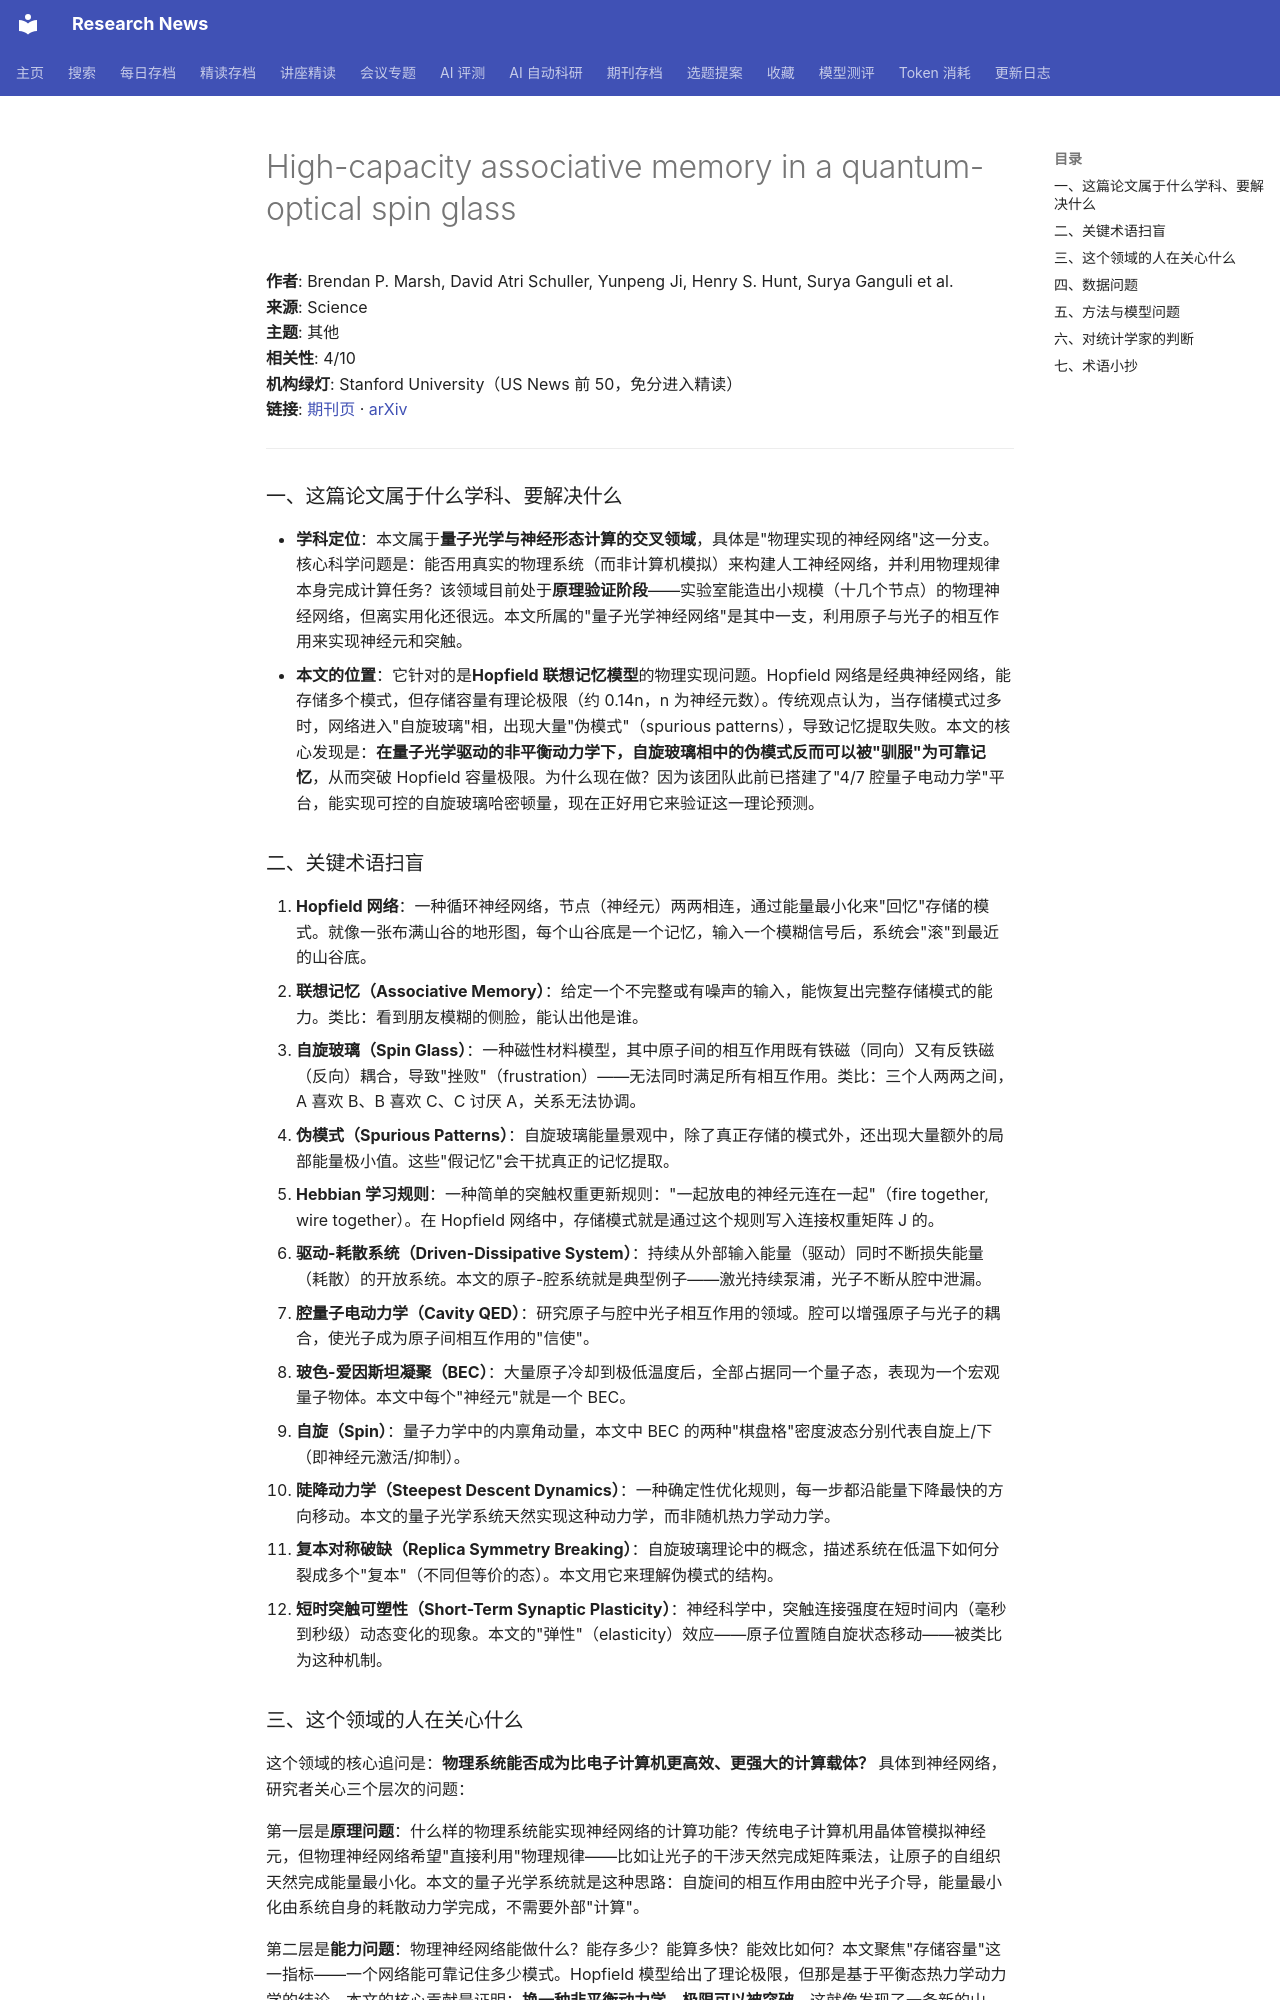

repository: cxy0714/research-news · page: deep_reads/2026-10-13-10.1126_science.aec3917/index.html · generator: mkdocs

# High-capacity associative memory in a quantum-optical spin glass

**作者**: Brendan P. Marsh, David Atri Schuller, Yunpeng Ji, Henry S. Hunt, Surya Ganguli et al.  
**来源**: Science  
**主题**: 其他  
**相关性**: 4/10  
**机构绿灯**: Stanford University（US News 前 50，免分进入精读）  
**链接**: [期刊页](https://doi.org/10.1126/science.aec3917) · [arXiv](https://arxiv.org/abs/2509.12202)

---

### 一、这篇论文属于什么学科、要解决什么

- **学科定位**：本文属于**量子光学与神经形态计算的交叉领域**，具体是"物理实现的神经网络"这一分支。核心科学问题是：能否用真实的物理系统（而非计算机模拟）来构建人工神经网络，并利用物理规律本身完成计算任务？该领域目前处于**原理验证阶段**——实验室能造出小规模（十几个节点）的物理神经网络，但离实用化还很远。本文所属的"量子光学神经网络"是其中一支，利用原子与光子的相互作用来实现神经元和突触。
- **本文的位置**：它针对的是**Hopfield 联想记忆模型**的物理实现问题。Hopfield 网络是经典神经网络，能存储多个模式，但存储容量有理论极限（约 0.14n，n 为神经元数）。传统观点认为，当存储模式过多时，网络进入"自旋玻璃"相，出现大量"伪模式"（spurious patterns），导致记忆提取失败。本文的核心发现是：**在量子光学驱动的非平衡动力学下，自旋玻璃相中的伪模式反而可以被"驯服"为可靠记忆**，从而突破 Hopfield 容量极限。为什么现在做？因为该团队此前已搭建了"4/7 腔量子电动力学"平台，能实现可控的自旋玻璃哈密顿量，现在正好用它来验证这一理论预测。

### 二、关键术语扫盲

1. **Hopfield 网络**：一种循环神经网络，节点（神经元）两两相连，通过能量最小化来"回忆"存储的模式。就像一张布满山谷的地形图，每个山谷底是一个记忆，输入一个模糊信号后，系统会"滚"到最近的山谷底。
2. **联想记忆（Associative Memory）**：给定一个不完整或有噪声的输入，能恢复出完整存储模式的能力。类比：看到朋友模糊的侧脸，能认出他是谁。
3. **自旋玻璃（Spin Glass）**：一种磁性材料模型，其中原子间的相互作用既有铁磁（同向）又有反铁磁（反向）耦合，导致"挫败"（frustration）——无法同时满足所有相互作用。类比：三个人两两之间，A 喜欢 B、B 喜欢 C、C 讨厌 A，关系无法协调。
4. **伪模式（Spurious Patterns）**：自旋玻璃能量景观中，除了真正存储的模式外，还出现大量额外的局部能量极小值。这些"假记忆"会干扰真正的记忆提取。
5. **Hebbian 学习规则**：一种简单的突触权重更新规则："一起放电的神经元连在一起"（fire together, wire together）。在 Hopfield 网络中，存储模式就是通过这个规则写入连接权重矩阵 J 的。
6. **驱动-耗散系统（Driven-Dissipative System）**：持续从外部输入能量（驱动）同时不断损失能量（耗散）的开放系统。本文的原子-腔系统就是典型例子——激光持续泵浦，光子不断从腔中泄漏。
7. **腔量子电动力学（Cavity QED）**：研究原子与腔中光子相互作用的领域。腔可以增强原子与光子的耦合，使光子成为原子间相互作用的"信使"。
8. **玻色-爱因斯坦凝聚（BEC）**：大量原子冷却到极低温度后，全部占据同一个量子态，表现为一个宏观量子物体。本文中每个"神经元"就是一个 BEC。
9. **自旋（Spin）**：量子力学中的内禀角动量，本文中 BEC 的两种"棋盘格"密度波态分别代表自旋上/下（即神经元激活/抑制）。
10. **陡降动力学（Steepest Descent Dynamics）**：一种确定性优化规则，每一步都沿能量下降最快的方向移动。本文的量子光学系统天然实现这种动力学，而非随机热力学动力学。
11. **复本对称破缺（Replica Symmetry Breaking）**：自旋玻璃理论中的概念，描述系统在低温下如何分裂成多个"复本"（不同但等价的态）。本文用它来理解伪模式的结构。
12. **短时突触可塑性（Short-Term Synaptic Plasticity）**：神经科学中，突触连接强度在短时间内（毫秒到秒级）动态变化的现象。本文的"弹性"（elasticity）效应——原子位置随自旋状态移动——被类比为这种机制。
